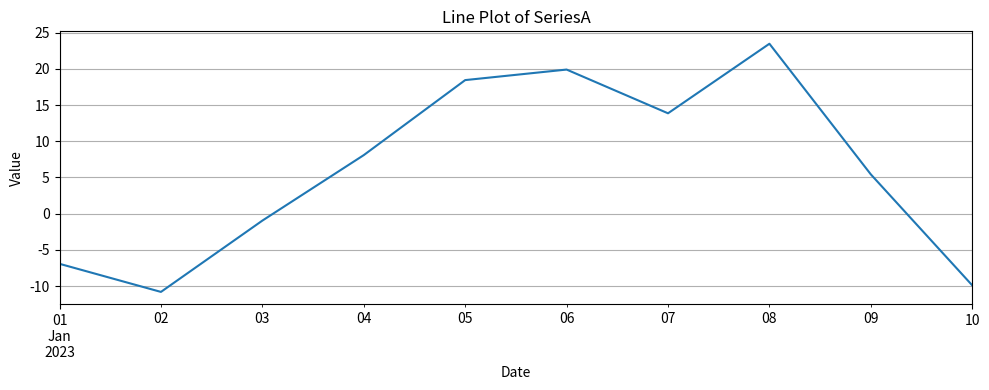
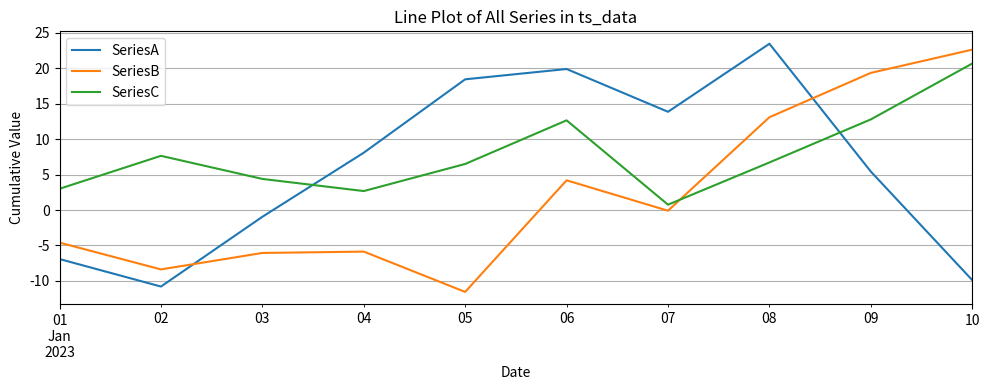
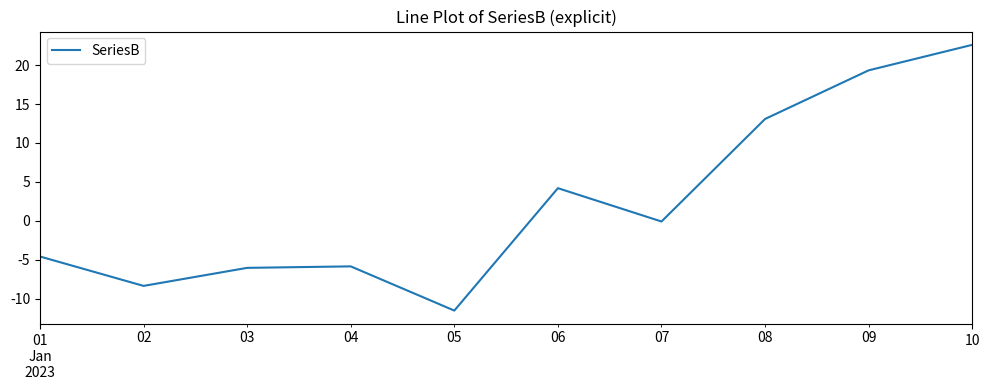
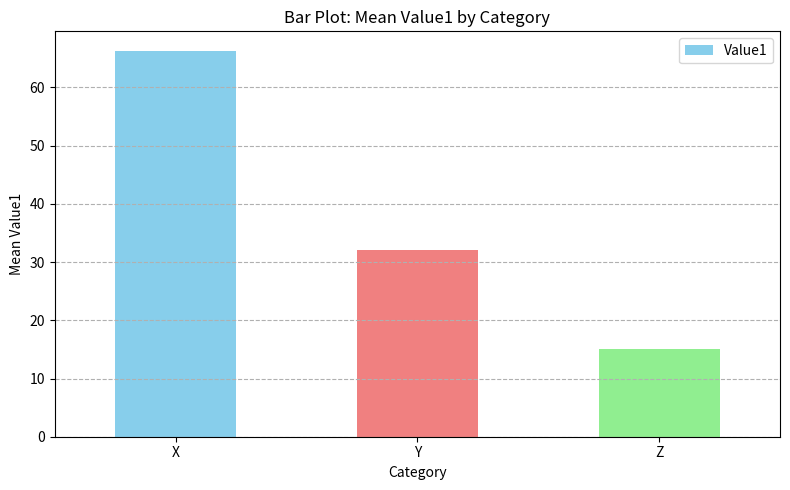
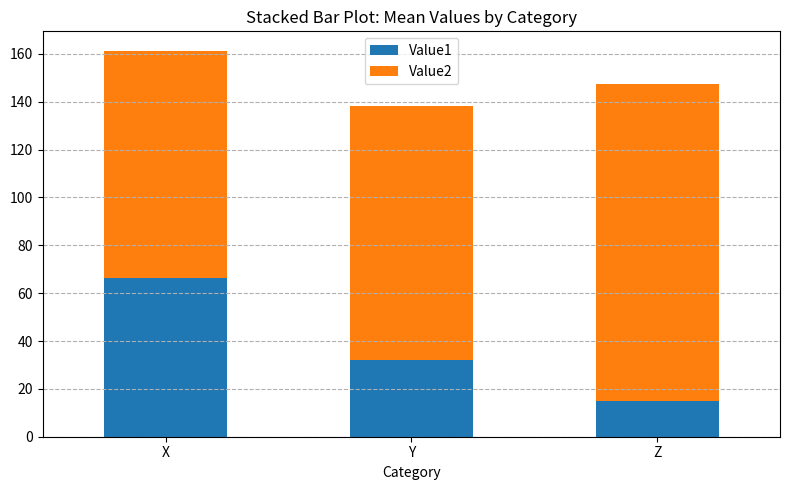
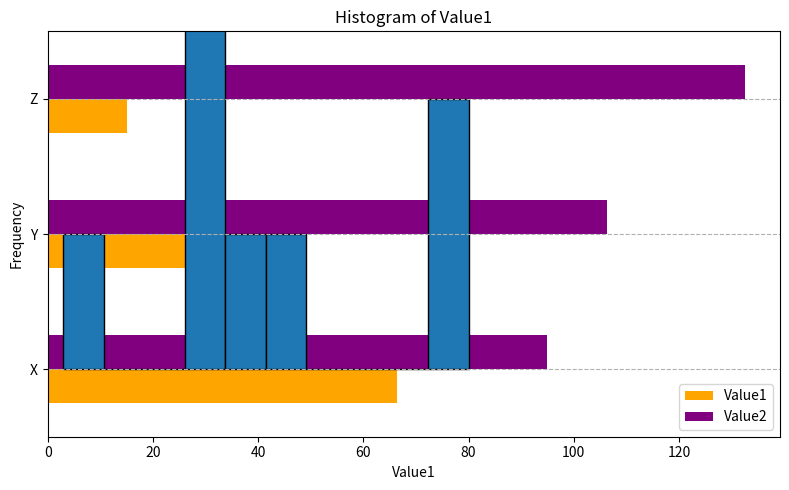
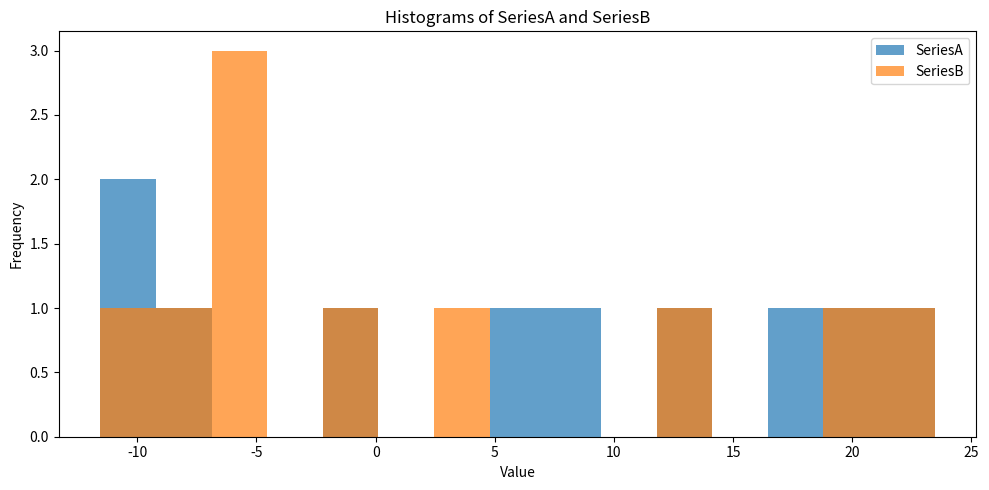
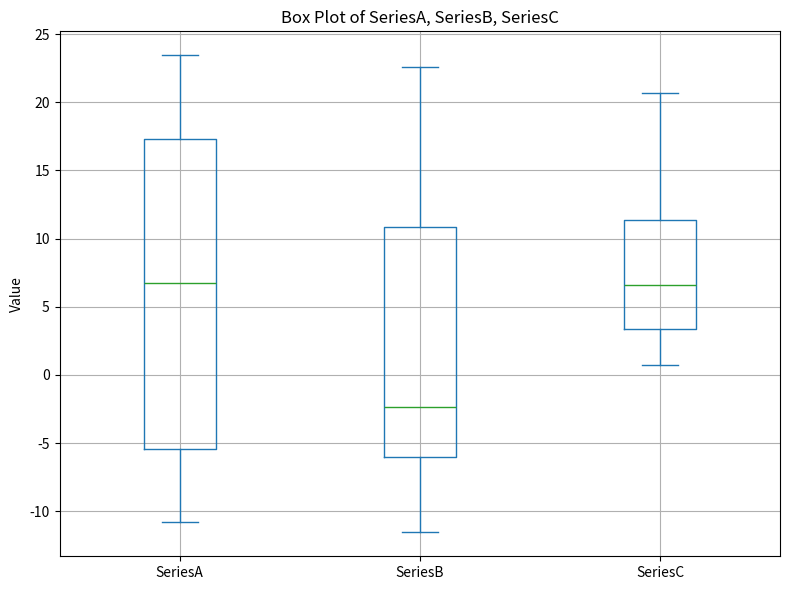
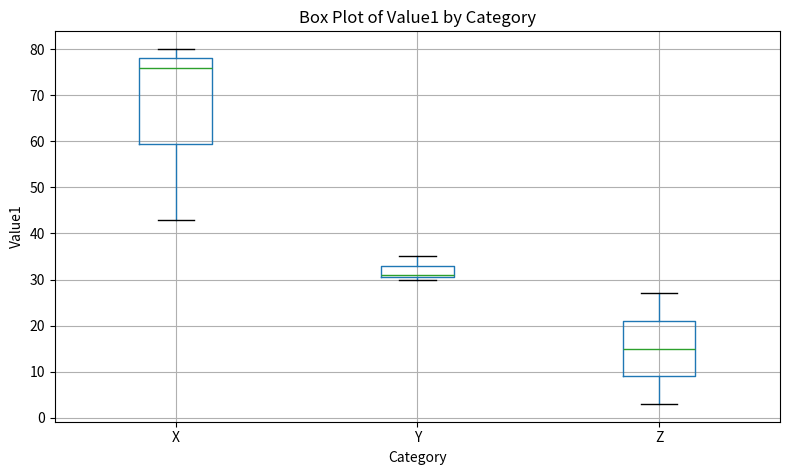

Reproduce these figures in Python, in order. (Note: this script raises an exception after producing the figures.)
# pandas_topic_7.py
# Topic: Data Visualization with Pandas

import pandas as pd
import numpy as np
import matplotlib.pyplot as plt # Essential for showing and customizing plots

# -----------------------------------------------------------------------------
# Introduction to Pandas Plotting
# -----------------------------------------------------------------------------
# Pandas has built-in plotting capabilities that are a wrapper around the
# popular Matplotlib library. This makes it easy to create various types of
# plots directly from Series and DataFrame objects.

# - The primary way to plot is using the `.plot()` accessor on a Series or DataFrame.
# - For more complex visualizations or fine-grained control, you can still use
#   Matplotlib directly, or libraries like Seaborn which also integrate well with Pandas.

# Important Note for Displaying Plots:
# - When running a Python script, you need `import matplotlib.pyplot as plt` and
#   then `plt.show()` after your plotting commands to display the plots.
# - In Jupyter Notebook or IPython, you can use the magic command `%matplotlib inline`
#   at the beginning of your notebook to have plots displayed directly below the code cell.
#   Alternatively, `%matplotlib notebook` provides interactive plots.

# -----------------------------------------------------------------------------
# Sample DataFrames for Plotting Examples
# -----------------------------------------------------------------------------
print("--- Creating Sample Data for Plotting ---")
# Time series data
date_rng = pd.date_range(start='2023-01-01', end='2023-01-10', freq='D')
ts_data = pd.DataFrame(
    np.random.randn(len(date_rng), 3) * 10,
    index=date_rng,
    columns=['SeriesA', 'SeriesB', 'SeriesC']
)
ts_data['SeriesA'] = ts_data['SeriesA'].cumsum()
ts_data['SeriesB'] = ts_data['SeriesB'].cumsum()
ts_data['SeriesC'] = ts_data['SeriesC'].cumsum()
print("\nTime Series Data (ts_data):")
print(ts_data.head())

# Categorical and numerical data
cat_data = pd.DataFrame({
    'Category': ['X', 'Y', 'Z', 'X', 'Y', 'Z', 'X', 'Y'],
    'Value1': np.random.randint(1, 100, 8),
    'Value2': np.random.randn(8) * 50 + 100,
    'Value3': np.abs(np.random.randn(8) * 20)
})
cat_data_grouped = cat_data.groupby('Category')[['Value1', 'Value2']].mean()
print("\nCategorical Data Grouped (cat_data_grouped):")
print(cat_data_grouped)

# Data for scatter plots
scatter_df = pd.DataFrame(np.random.rand(50, 4), columns=['A', 'B', 'C', 'D'])
scatter_df['A'] = scatter_df['A'] * 100
scatter_df['B'] = scatter_df['B'] * 50
print("\nScatter Plot Data (scatter_df head):")
print(scatter_df.head())
print("\n")


# -----------------------------------------------------------------------------
# 1. Basic Plotting with .plot()
# -----------------------------------------------------------------------------
print("--- 1. Basic Plotting with .plot() ---")
# The .plot() method on a Series or DataFrame is the main entry point.
# By default, it creates a line plot.

# --- a) Line Plots (Default) ---
# For a Series:
plt.figure(figsize=(10, 4)) # Create a new figure
ts_data['SeriesA'].plot(title='Line Plot of SeriesA')
plt.xlabel("Date")
plt.ylabel("Value")
plt.grid(True)
plt.tight_layout() # Adjust plot to ensure everything fits without overlapping
print("Plotting: Line Plot of SeriesA (check plot window)")
# plt.show() # Uncomment if running as a script and not in interactive env

# For a DataFrame:
# Plots all numeric columns by default, each as a separate line.
ts_data.plot(figsize=(10, 4), title='Line Plot of All Series in ts_data')
plt.xlabel("Date")
plt.ylabel("Cumulative Value")
plt.legend(loc='upper left')
plt.grid(True)
plt.tight_layout()
print("Plotting: Line Plot of All Series in ts_data (check plot window)")
# plt.show()

# Explicitly using .plot.line()
ts_data.plot.line(y='SeriesB', figsize=(10, 4), title='Line Plot of SeriesB (explicit)')
plt.tight_layout()
print("Plotting: Line Plot of SeriesB (explicit) (check plot window)")
# plt.show()


# -----------------------------------------------------------------------------
# 2. Common Plot Types
# -----------------------------------------------------------------------------
print("\n--- 2. Common Plot Types ---")

# --- a) Bar Plots: df.plot.bar() / df.plot.barh() ---
# Good for comparing categorical data.
cat_data_grouped.plot.bar(
    y='Value1',
    figsize=(8, 5),
    title='Bar Plot: Mean Value1 by Category',
    color=['skyblue', 'lightcoral', 'lightgreen']
)
plt.ylabel("Mean Value1")
plt.xticks(rotation=0) # Rotate x-axis labels if needed
plt.grid(axis='y', linestyle='--')
plt.tight_layout()
print("Plotting: Bar Plot - Mean Value1 by Category (check plot window)")
# plt.show()

# Stacked bar plot (for DataFrames with multiple columns)
cat_data_grouped.plot.bar(
    stacked=True,
    figsize=(8, 5),
    title='Stacked Bar Plot: Mean Values by Category'
)
plt.xticks(rotation=0)
plt.grid(axis='y', linestyle='--')
plt.tight_layout()
print("Plotting: Stacked Bar Plot - Mean Values by Category (check plot window)")
# plt.show()

# Horizontal bar plot
cat_data_grouped.plot.barh(
    figsize=(8, 5),
    title='Horizontal Bar Plot: Mean Values by Category',
    color={'Value1': 'orange', 'Value2': 'purple'}
)
plt.xlabel("Mean Value")
plt.grid(axis='x', linestyle='--')
plt.tight_layout()
print("Plotting: Horizontal Bar Plot - Mean Values by Category (check plot window)")
# plt.show()


# --- b) Histograms: df.plot.hist() ---
# Good for understanding the distribution of a numerical variable.
cat_data['Value1'].plot.hist(
    bins=10,  # Number of bins
    figsize=(8, 5),
    title='Histogram of Value1',
    edgecolor='black' # Add edges to bars for clarity
)
plt.xlabel("Value1")
plt.ylabel("Frequency")
plt.grid(axis='y', linestyle='--')
plt.tight_layout()
print("Plotting: Histogram of Value1 (check plot window)")
# plt.show()

# Histogram for multiple columns in a DataFrame (plotted side-by-side or overlaid)
# Use alpha for transparency if overlaid
ts_data[['SeriesA', 'SeriesB']].plot.hist(
    bins=15,
    alpha=0.7, # Transparency for overlapping histograms
    figsize=(10, 5),
    title='Histograms of SeriesA and SeriesB'
)
plt.xlabel("Value")
plt.tight_layout()
print("Plotting: Histograms of SeriesA and SeriesB (check plot window)")
# plt.show()


# --- c) Box Plots: df.plot.box() ---
# Shows distribution through quartiles, median, and outliers.
ts_data.plot.box(
    figsize=(8, 6),
    title='Box Plot of SeriesA, SeriesB, SeriesC',
    grid=True
)
plt.ylabel("Value")
plt.tight_layout()
print("Plotting: Box Plot of SeriesA, SeriesB, SeriesC (check plot window)")
# plt.show()

# Box plot grouped by another column (requires direct matplotlib or seaborn for complex cases)
# Pandas .boxplot() method can do this:
# df_data.boxplot(column='Value_Column', by='Category_Column')
cat_data.boxplot(column='Value1', by='Category', figsize=(8, 5), grid=True)
plt.suptitle('') # Remove default suptitle from pandas boxplot
plt.title('Box Plot of Value1 by Category')
plt.xlabel("Category")
plt.ylabel("Value1")
plt.tight_layout()
print("Plotting: Box Plot of Value1 by Category (check plot window)")
# plt.show()


# --- d) Area Plots: df.plot.area() ---
# Good for showing trends in cumulative data.
# By default, area plots are stacked.
ts_data.plot.area(
    figsize=(10, 6),
    title='Area Plot of SeriesA, SeriesB, SeriesC (Stacked)'
)
plt.ylabel("Cumulative Value")
plt.grid(True)
plt.tight_layout()
print("Plotting: Area Plot (Stacked) (check plot window)")
# plt.show()

# Unstacked area plot
ts_data.plot.area(
    stacked=False,
    alpha=0.5,
    figsize=(10, 6),
    title='Area Plot of SeriesA, SeriesB, SeriesC (Unstacked)'
)
plt.ylabel("Cumulative Value")
plt.grid(True)
plt.tight_layout()
print("Plotting: Area Plot (Unstacked) (check plot window)")
# plt.show()


# --- e) Scatter Plots: df.plot.scatter() ---
# Shows relationship between two numerical variables.
# Requires specifying x and y columns.
scatter_df.plot.scatter(
    x='A',
    y='B',
    figsize=(8, 5),
    title='Scatter Plot: A vs B',
    color='blue',
    grid=True
)
plt.tight_layout()
print("Plotting: Scatter Plot A vs B (check plot window)")
# plt.show()

# Scatter plot with point size and color varying by other columns
scatter_df.plot.scatter(
    x='A',
    y='B',
    s=scatter_df['C'] * 200,  # 's' for size, scaled for visibility
    c='D',                    # 'c' for color, mapped to a colormap
    colormap='viridis',       # Colormap to use
    alpha=0.7,
    figsize=(10, 6),
    title='Scatter Plot: A vs B (Size by C, Color by D)',
    grid=True
)
plt.tight_layout()
print("Plotting: Scatter Plot A vs B (Size by C, Color by D) (check plot window)")
# plt.show()


# --- f) Pie Charts: df.plot.pie() ---
# Shows proportions of categories. Best for a small number of categories.
# Typically used on a Series representing counts or proportions.
pie_data = cat_data_grouped['Value1'].abs() # Pie charts need positive values
pie_data.plot.pie(
    autopct='%1.1f%%',  # Format for percentages
    figsize=(7, 7),
    title='Pie Chart: Proportion of Mean Value1 by Category',
    legend=True,
    # colors=['gold', 'lightskyblue', 'lightcoral'] # Custom colors
    startangle=90 # Start first slice at 90 degrees (top)
)
plt.ylabel('') # Remove default ylabel
plt.tight_layout()
print("Plotting: Pie Chart - Proportion of Mean Value1 (check plot window)")
# plt.show()

# For a DataFrame, specify the 'y' column or use subplots=True
# cat_data_grouped.plot.pie(y='Value1', ...)
# cat_data_grouped.plot.pie(subplots=True, figsize=(12,6)) # One pie per column


# --- g) Hexagonal Bin Plots: df.plot.hexbin() ---
# Alternative to scatter plots for large datasets.
# Divides the 2D space into hexagonal bins and colors bins by point density.
# Requires x and y columns.
scatter_df.plot.hexbin(
    x='A',
    y='B',
    gridsize=15,  # Number of hexagons in x-direction
    cmap='YlGnBu', # Colormap
    figsize=(9, 6),
    title='Hexagonal Bin Plot: A vs B'
)
plt.tight_layout()
print("Plotting: Hexagonal Bin Plot A vs B (check plot window)")
# plt.show()


# -----------------------------------------------------------------------------
# 3. Customizing Plots
# -----------------------------------------------------------------------------
print("\n--- 3. Customizing Plots ---")
# Most .plot() methods accept parameters for customization, many are passed to Matplotlib.
# Common customization parameters:
# - title (str): Title of the plot.
# - xlabel (str), ylabel (str): Labels for x and y axes.
# - legend (bool or str): Whether to display legend ('reverse' to reverse order).
# - figsize (tuple): (width, height) in inches.
# - grid (bool): Whether to display a grid.
# - color (str or list): Color(s) for the plot elements.
# - style (str or list): Matplotlib line styles (e.g., '-', '--', ':', '.-').
# - xlim (tuple), ylim (tuple): Set limits for x and y axes.
# - logx (bool), logy (bool), loglog (bool): Use logarithmic scaling.
# - subplots (bool): Create subplots for each column in a DataFrame.
# - sharex (bool), sharey (bool): Whether subplots share x/y axes.
# - rot (int): Rotation for x-axis tick labels.
# - kind (str): Can also be passed to .plot(kind='bar') etc.

ts_data['SeriesC'].plot(
    kind='line',
    figsize=(12, 6),
    title='Customized Plot of SeriesC',
    xlabel='Date Index',
    ylabel='Values of SeriesC',
    legend=True,
    grid=True,
    color='purple',
    style='--o', # Dashed line with circle markers
    ylim=(ts_data['SeriesC'].min() - 10, ts_data['SeriesC'].max() + 10),
    rot=45 # Rotate x-axis labels
)
plt.legend(loc='best') # More control over legend placement via plt
plt.tight_layout()
print("Plotting: Customized Plot of SeriesC (check plot window)")
# plt.show()


# -----------------------------------------------------------------------------
# 4. Plotting Multiple Columns
# -----------------------------------------------------------------------------
print("\n--- 4. Plotting Multiple Columns ---")
# As seen in line plots, DataFrames automatically plot multiple numeric columns.
# For other plot types, behavior varies:
# - Bar plots: Grouped by default, or stacked with `stacked=True`.
# - Histograms: Overlaid by default (use `alpha`).
# - Box plots: One box per column.
# - Area plots: Stacked by default.

# Using `subplots=True` to create separate plots for each column
ts_data.plot(
    subplots=True,
    layout=(2, 2), # (rows, cols) for subplot grid
    figsize=(12, 8),
    title='Subplots for Each Series in ts_data',
    sharex=True, # Share x-axis for better comparison
    grid=True,
    style=['-', '--', '-.'] # Different style for each subplot
)
plt.suptitle('Main Title for All Subplots Using plt.suptitle()', fontsize=16)
plt.tight_layout(rect=[0, 0, 1, 0.96]) # Adjust layout to make space for suptitle
print("Plotting: Subplots for Each Series (check plot window)")
# plt.show()


# -----------------------------------------------------------------------------
# 5. Beyond Pandas: Using Matplotlib and Seaborn
# -----------------------------------------------------------------------------
print("\n--- 5. Beyond Pandas: Using Matplotlib and Seaborn ---")
# While Pandas plotting is convenient for quick visualizations, for more complex
# or publication-quality plots, you'll often turn to Matplotlib directly or Seaborn.

# - Matplotlib: Provides full control over every aspect of a plot.
#   Pandas plot objects often return Matplotlib `Axes` objects, which you can then modify.
#   Example:
ax = ts_data['SeriesA'].plot(title='Accessing Matplotlib Axes')
ax.set_xlabel("Custom X Label via Matplotlib")
ax.set_ylabel("Custom Y Label")
ax.legend(['My Series A'])
# plt.show()

# - Seaborn: Built on top of Matplotlib, provides a high-level interface for
#   drawing attractive and informative statistical graphics. Works very well with Pandas DataFrames.
#   Example (requires `pip install seaborn`):
#   import seaborn as sns
#   plt.figure(figsize=(10,5))
#   sns.lineplot(data=ts_data, x=ts_data.index, y='SeriesB')
#   plt.title('Line Plot using Seaborn')
#   plt.show()

print("\nFor more advanced plotting, explore Matplotlib and Seaborn libraries.")

# -----------------------------------------------------------------------------
# Final plt.show() to display all plots if not shown individually
# -----------------------------------------------------------------------------
# If you've commented out individual plt.show() calls during development,
# a single plt.show() at the end will display all created figures.
# However, for clarity in scripts, it's often better to show plots as they are generated
# or save them to files (e.g., using `plt.savefig('plot_name.png')`).

print("\nIf plots are not showing, uncomment individual plt.show() calls or add one at the end.")
plt.show() # This will display all figures created that haven't been shown yet.

# -----------------------------------------------------------------------------
# End of Data Visualization with Pandas Topic
# -----------------------------------------------------------------------------
print("\nEnd of pandas_topic_7.py: Data Visualization with Pandas")
